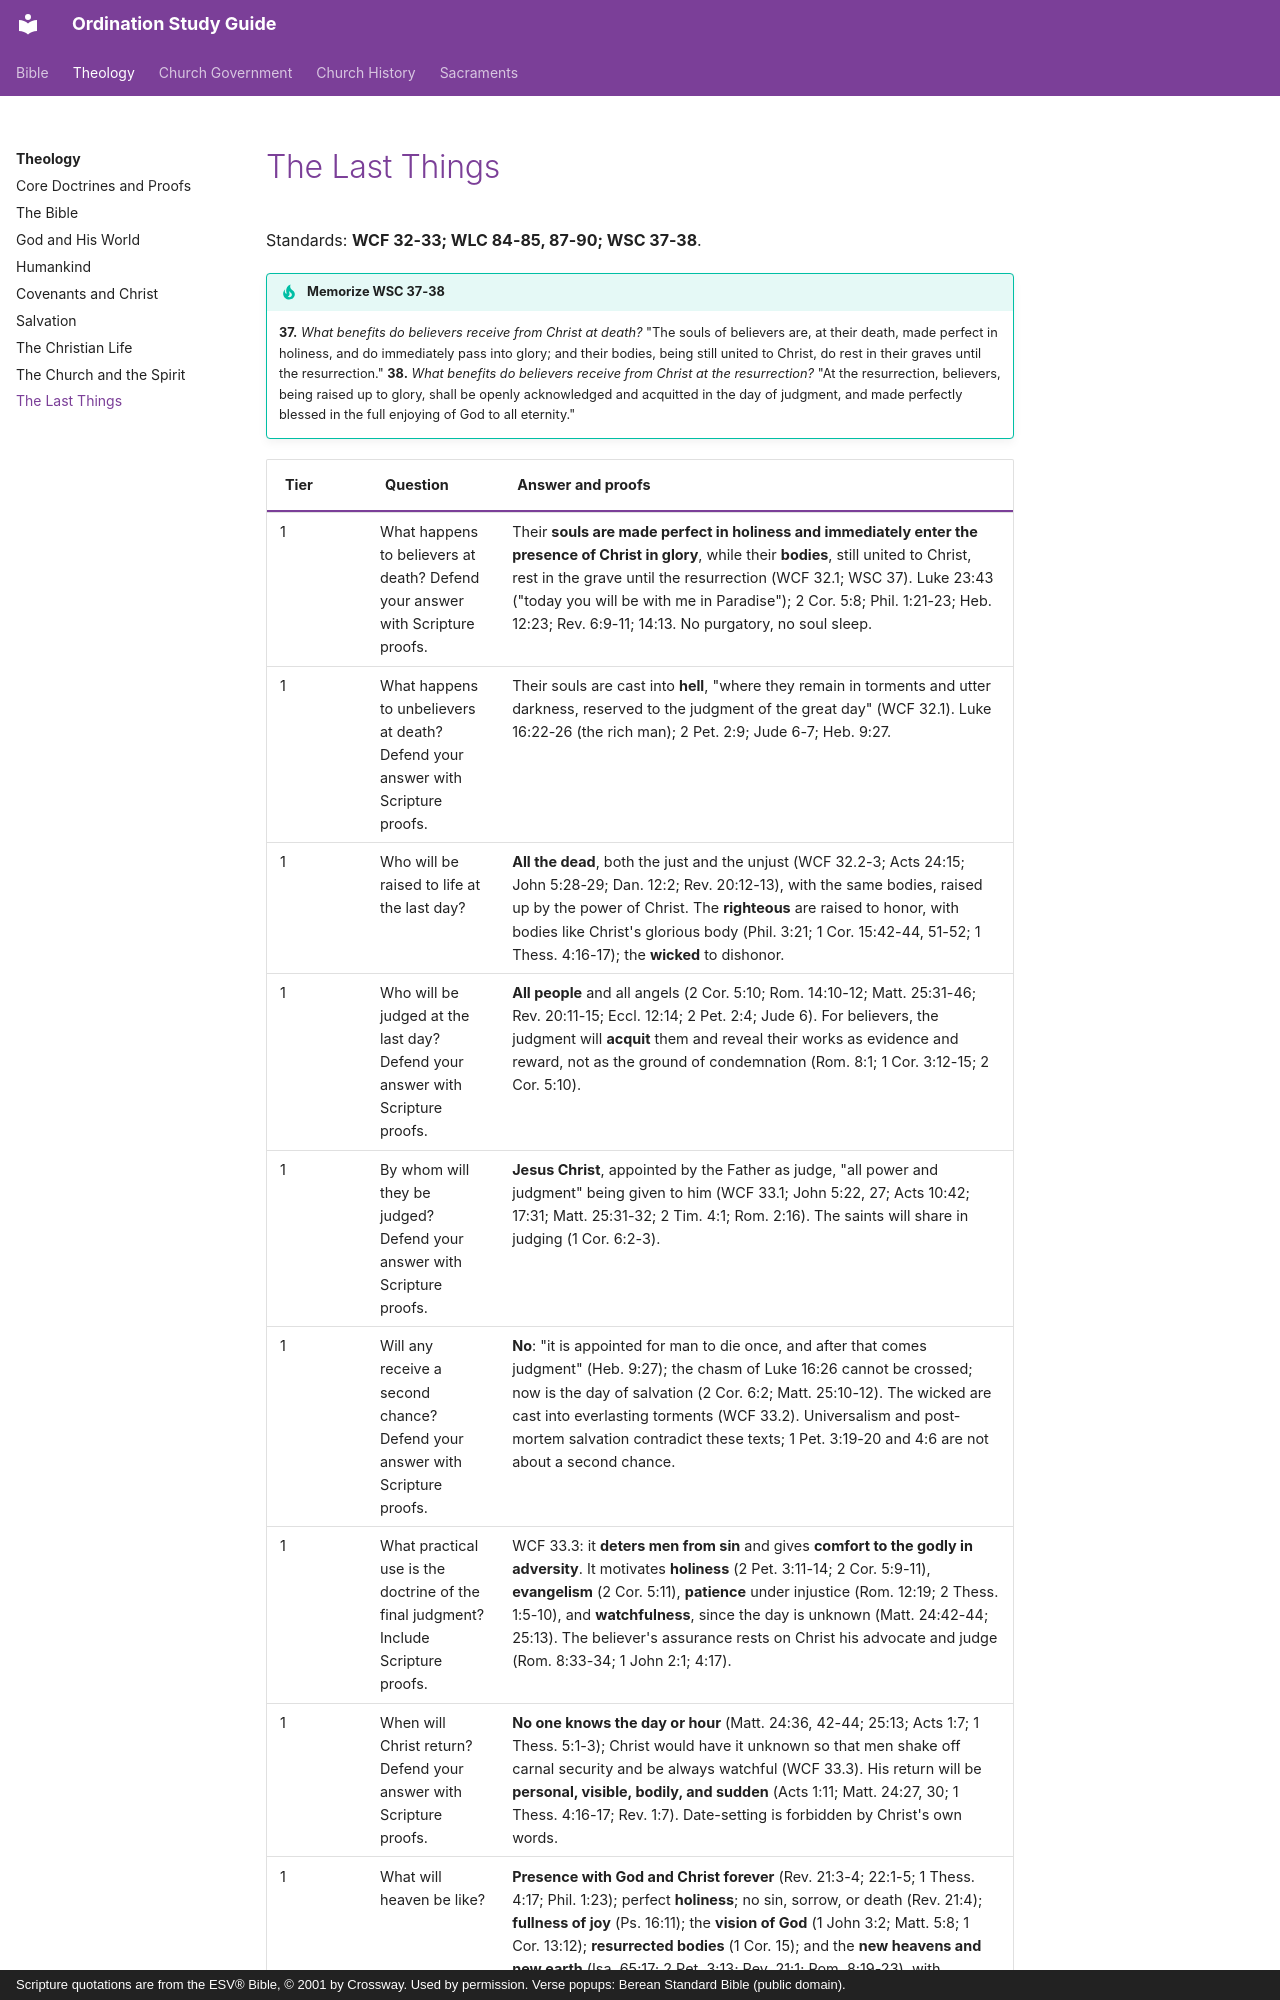

repository: schrjacob/ordination-study-guide · page: theology/last-things/index.html · generator: mkdocs · copyright: Scripture quotations are from the ESV® Bible, © 2001 by Crossway. Used by permission. Verse popups: Berean Standard Bible (public domain).

# The Last Things

<!-- cols:1 continuous -->

Standards: **WCF 32-33; WLC 84-85, 87-90; WSC 37-38**.

!!! tip "Memorize WSC 37-38"
    **37.** *What benefits do believers receive from Christ at death?* "The souls of believers are, at their death, made perfect in holiness, and do immediately pass into glory; and their bodies, being still united to Christ, do rest in their graves until the resurrection."
    **38.** *What benefits do believers receive from Christ at the resurrection?* "At the resurrection, believers, being raised up to glory, shall be openly acknowledged and acquitted in the day of judgment, and made perfectly blessed in the full enjoying of God to all eternity."
